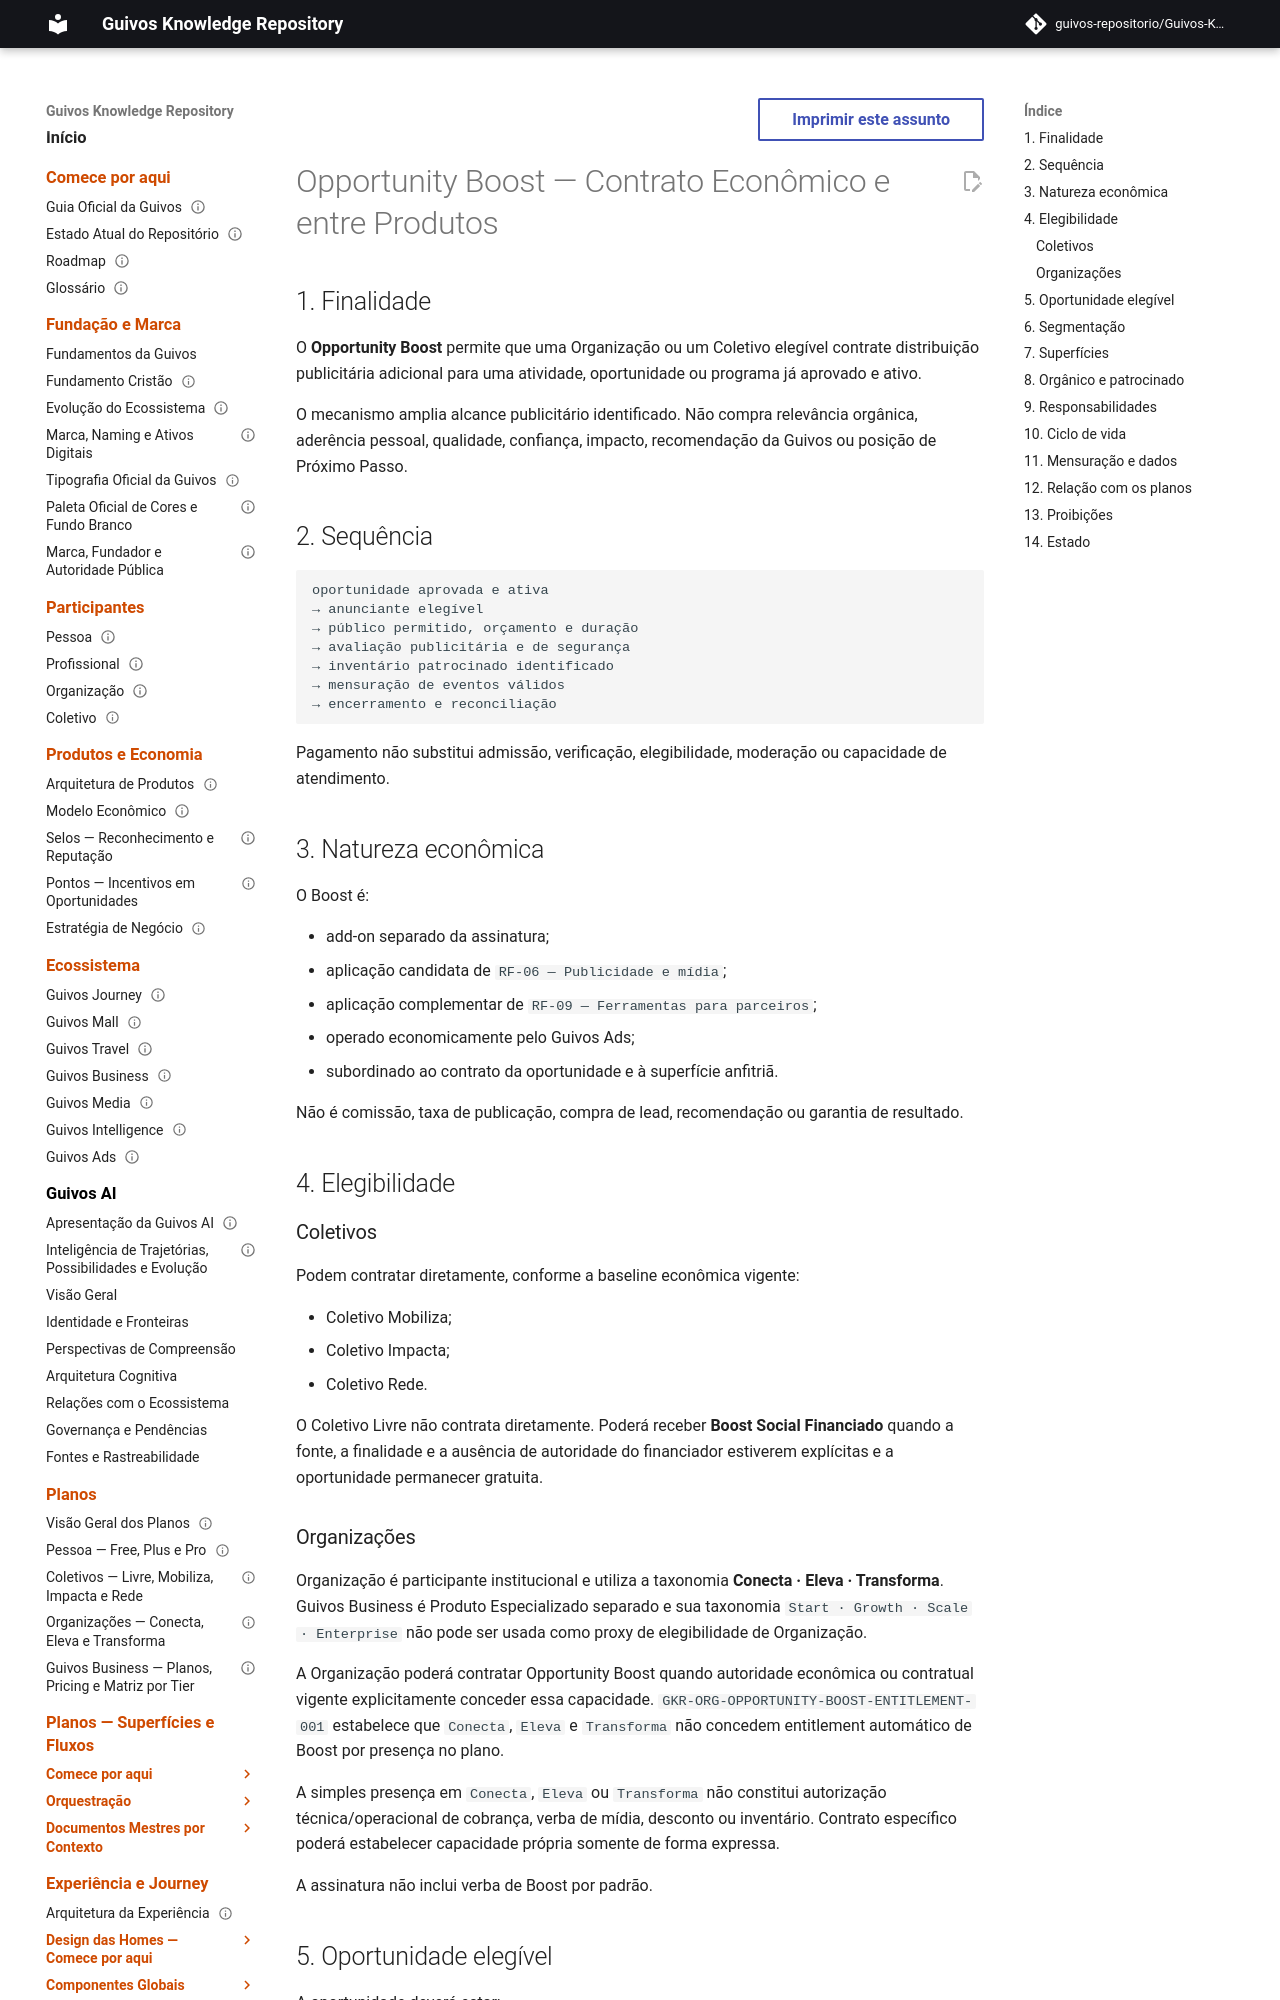

repository: guivos-repositorio/Guivos-Knowledge-Repository · page: economic-model/gem-007-a1-opportunity-boost-economic-and-product-contract/index.html · generator: mkdocs

---
id: GEM-007-A1
title: Opportunity Boost — Contrato Econômico e entre Produtos
status: active
version: 0.3.0
owner: Guivos Economic Model
last_updated: 2026-10-03
parent: GEM-007
depends_on:
  - GEM-003-REVENUE-FAMILY-CATALOG-001
  - GEM-006-DISCLOSURE-RANKING-CONFLICT-POLICY-001
  - GEM-007-ADS-ECONOMIC-ROLE-001
  - GEM-004-A1
  - GEM-004-PLAN-TAXONOMY-AUTHORITY-001
  - UXA-004
related:
  - GKR-ORG-OPPORTUNITY-BOOST-ENTITLEMENT-001
  - GPA-007
  - UXA-038
  - GEM-010-A2
  - GEM-OPPORTUNITY-BOOST-REVIEW-001
  - RF-06
  - RF-09
  - M7.40
normative: true
---

# Opportunity Boost — Contrato Econômico e entre Produtos

## 1. Finalidade

O **Opportunity Boost** permite que uma Organização ou um Coletivo elegível contrate distribuição publicitária adicional para uma atividade, oportunidade ou programa já aprovado e ativo.

O mecanismo amplia alcance publicitário identificado. Não compra relevância orgânica, aderência pessoal, qualidade, confiança, impacto, recomendação da Guivos ou posição de Próximo Passo.

## 2. Sequência

```text
oportunidade aprovada e ativa
→ anunciante elegível
→ público permitido, orçamento e duração
→ avaliação publicitária e de segurança
→ inventário patrocinado identificado
→ mensuração de eventos válidos
→ encerramento e reconciliação
```

Pagamento não substitui admissão, verificação, elegibilidade, moderação ou capacidade de atendimento.

## 3. Natureza econômica

O Boost é:

- add-on separado da assinatura;
- aplicação candidata de `RF-06 — Publicidade e mídia`;
- aplicação complementar de `RF-09 — Ferramentas para parceiros`;
- operado economicamente pelo Guivos Ads;
- subordinado ao contrato da oportunidade e à superfície anfitriã.

Não é comissão, taxa de publicação, compra de lead, recomendação ou garantia de resultado.

## 4. Elegibilidade

### Coletivos

Podem contratar diretamente, conforme a baseline econômica vigente:

- Coletivo Mobiliza;
- Coletivo Impacta;
- Coletivo Rede.

O Coletivo Livre não contrata diretamente. Poderá receber **Boost Social Financiado** quando a fonte, a finalidade e a ausência de autoridade do financiador estiverem explícitas e a oportunidade permanecer gratuita.
